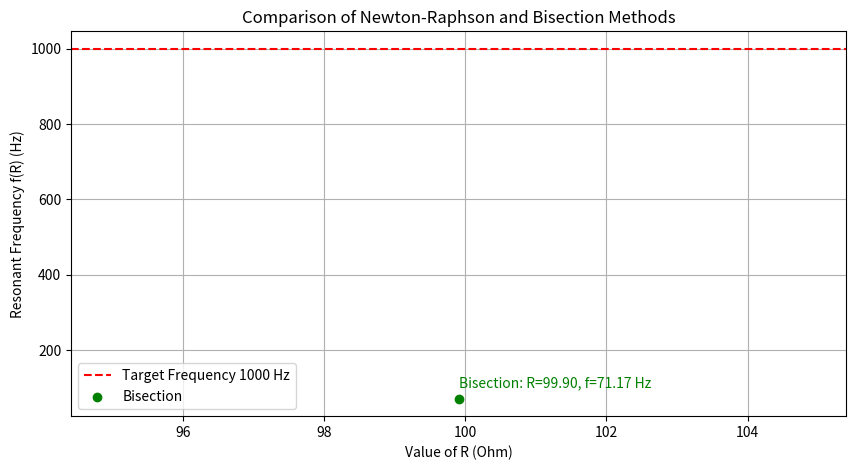
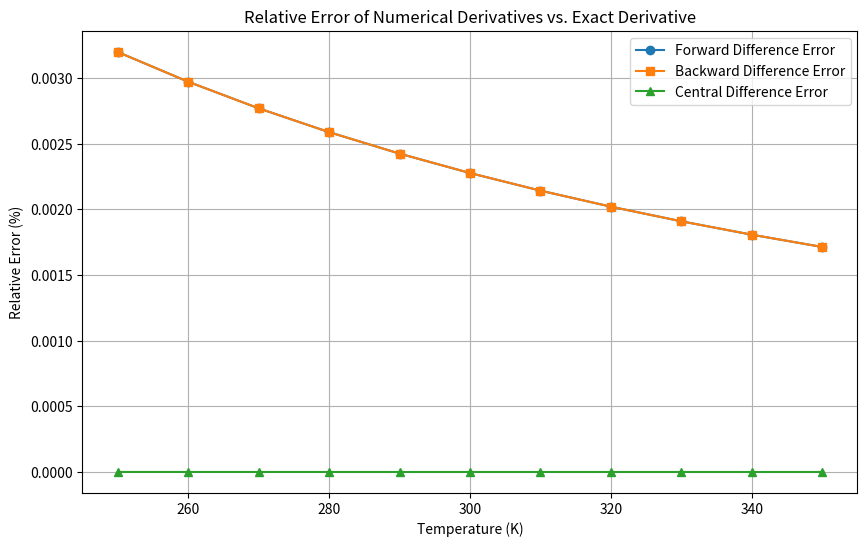

Reproduce these figures in Python, in order.

import numpy as np
import matplotlib.pyplot as plt

# Constants
L = 0.5  # Inductance in Henry
C = 10e-6  # Capacitance in Farad
target_f = 1000  # Target frequency in Hz
tolerance = 0.1  # Error tolerance in Ohm

# Function to calculate f(R)
def f_R(R):
    term_inside_sqrt = 1 / (L * C) - (R*2) / (4 * L*2)
    if term_inside_sqrt <= 0:
        return None  # Invalid if square root is negative
    return (1 / (2 * np.pi)) * np.sqrt(term_inside_sqrt)

# Derivative of f(R) for Newton-Raphson method
def f_prime_R(R):
    term_inside_sqrt = 1 / (L * C) - (R*2) / (4 * L*2)
    if term_inside_sqrt <= 0:
        return None  # Invalid if derivative is undefined
    sqrt_term = np.sqrt(term_inside_sqrt)
    return -R / (4 * np.pi * L**2 * sqrt_term)

# Newton-Raphson method implementation
def newton_raphson_method(initial_guess, tolerance):
    R = initial_guess
    while True:
        f_val = f_R(R)
        if f_val is None:
            return None  # Invalid case
        f_value = f_val - target_f
        f_prime_value = f_prime_R(R)
        if f_prime_value is None:
            return None  # Invalid case
        new_R = R - f_value / f_prime_value
        if abs(new_R - R) < tolerance:
            return new_R
        R = new_R

# Bisection method implementation
def bisection_method(a, b, tolerance):
    while (b - a) / 2 > tolerance:
        mid = (a + b) / 2
        f_mid = f_R(mid) - target_f
        if f_mid is None:
            return None  # Invalid case
        if abs(f_mid) < tolerance:
            return mid
        if (f_R(a) - target_f) * f_mid < 0:
            b = mid
        else:
            a = mid
    return (a + b) / 2

# Execute both methods
initial_guess = 50  # Initial guess for Newton-Raphson
interval_a, interval_b = 0, 100  # Bisection interval

# Results from Newton-Raphson
R_newton = newton_raphson_method(initial_guess, tolerance)
f_newton = f_R(R_newton) if R_newton is not None else "Not found"

# Results from Bisection method
R_bisection = bisection_method(interval_a, interval_b, tolerance)
f_bisection = f_R(R_bisection) if R_bisection is not None else "Not found"

# Display results
print("Newton-Raphson Method:")
print(f"Value of R: {R_newton} ohm, Resonant Frequency: {f_newton} Hz")

print("\nBisection Method:")
print(f"Value of R: {R_bisection} ohm, Resonant Frequency: {f_bisection} Hz")

# Plot results
plt.figure(figsize=(10, 5))
plt.axhline(target_f, color="red", linestyle="--", label="Target Frequency 1000 Hz")

# Plot Newton-Raphson results
if R_newton is not None:
    plt.scatter(R_newton, f_newton, color="blue", label="Newton-Raphson", zorder=5)
    plt.text(R_newton, f_newton + 30, f"NR: R={R_newton:.2f}, f={f_newton:.2f} Hz", color="blue")

# Plot Bisection results
if R_bisection is not None:
    plt.scatter(R_bisection, f_bisection, color="green", label="Bisection", zorder=5)
    plt.text(R_bisection, f_bisection + 30, f"Bisection: R={R_bisection:.2f}, f={f_bisection:.2f} Hz", color="green")

# Labeling the plot
plt.xlabel("Value of R (Ohm)")
plt.ylabel("Resonant Frequency f(R) (Hz)")
plt.title("Comparison of Newton-Raphson and Bisection Methods")
plt.legend()
plt.grid(True)
plt.show()


# Gaussian Elimination Method

import numpy as np

# Coefficient matrix and constant vector
A = np.array([[1, 1, 1],
              [1, 2, -1],
              [2, 1, 2]], dtype=float)

b = np.array([6, 2, 10], dtype=float)

# Gaussian elimination implementation
def gauss_elimination(A, b):
    n = len(b)
    Ab = np.hstack([A, b.reshape(-1, 1)])  # Combine A and b

    # Elimination process
    for i in range(n):
        for j in range(i + 1, n):
            ratio = Ab[j, i] / Ab[i, i]
            Ab[j, i:] -= ratio * Ab[i, i:]

    # Back substitution process
    x = np.zeros(n)
    for i in range(n - 1, -1, -1):
        x[i] = (Ab[i, -1] - np.dot(Ab[i, i + 1:n], x[i + 1:n])) / Ab[i, i]

    return x

# Gaussian-Jordan elimination implementation
def gauss_jordan(A, b):
    n = len(b)
    Ab = np.hstack([A, b.reshape(-1, 1)])  # Combine A and b

    # Elimination process
    for i in range(n):
        Ab[i] = Ab[i] / Ab[i, i]  # Make diagonal element 1
        for j in range(n):
            if i != j:
                Ab[j] -= Ab[i] * Ab[j, i]

    return Ab[:, -1]  # Solution

# Running both Gaussian methods
solution_gauss = gauss_elimination(A, b)
solution_gauss_jordan = gauss_jordan(A, b)

# Displaying results
print("Solution using Gaussian Elimination:")
print(f"x1 = {solution_gauss[0]}, x2 = {solution_gauss[1]}, x3 = {solution_gauss[2]}")

print("\nSolution using Gaussian-Jordan Elimination:")
print(f"x1 = {solution_gauss_jordan[0]}, x2 = {solution_gauss_jordan[1]}, x3 = {solution_gauss_jordan[2]}")

# Comparison of Errors for Different Numerical Methods

import numpy as np

# Function to compute R(T)
def R(T):
    return 5000 * np.exp(3500 * (1/T - 1/298))

# Numerical differentiation methods

# Forward difference method
def forward_difference(T, h):
    return (R(T + h) - R(T)) / h

# Backward difference method
def backward_difference(T, h):
    return (R(T) - R(T - h)) / h

# Central difference method
def central_difference(T, h):
    return (R(T + h) - R(T - h)) / (2 * h)

# Exact derivative calculation
def exact_derivative(T):
    return 5000 * np.exp(3500 * (1/T - 1/298)) * (-3500 / T**2)

# Temperature range and interval
temperatures = np.arange(250, 351, 10)
h = 1e-3  # Small interval for differences

# Storing results for each method
results = {
    "Temperature (K)": temperatures,
    "Forward Difference": [forward_difference(T, h) for T in temperatures],
    "Backward Difference": [backward_difference(T, h) for T in temperatures],
    "Central Difference": [central_difference(T, h) for T in temperatures],
    "Exact Derivative": [exact_derivative(T) for T in temperatures],
}

import matplotlib.pyplot as plt

# Calculating relative errors
errors = {
    "Forward Difference Error": np.abs((np.array(results["Forward Difference"]) - np.array(results["Exact Derivative"])) / np.array(results["Exact Derivative"])) * 100,
    "Backward Difference Error": np.abs((np.array(results["Backward Difference"]) - np.array(results["Exact Derivative"])) / np.array(results["Exact Derivative"])) * 100,
    "Central Difference Error": np.abs((np.array(results["Central Difference"]) - np.array(results["Exact Derivative"])) / np.array(results["Exact Derivative"])) * 100,
}

# Plotting relative errors
plt.figure(figsize=(10, 6))
plt.plot(temperatures, errors["Forward Difference Error"], label="Forward Difference Error", marker='o')
plt.plot(temperatures, errors["Backward Difference Error"], label="Backward Difference Error", marker='s')
plt.plot(temperatures, errors["Central Difference Error"], label="Central Difference Error", marker='^')
plt.xlabel("Temperature (K)")
plt.ylabel("Relative Error (%)")
plt.legend()
plt.title("Relative Error of Numerical Derivatives vs. Exact Derivative")
plt.grid()
plt.show()

